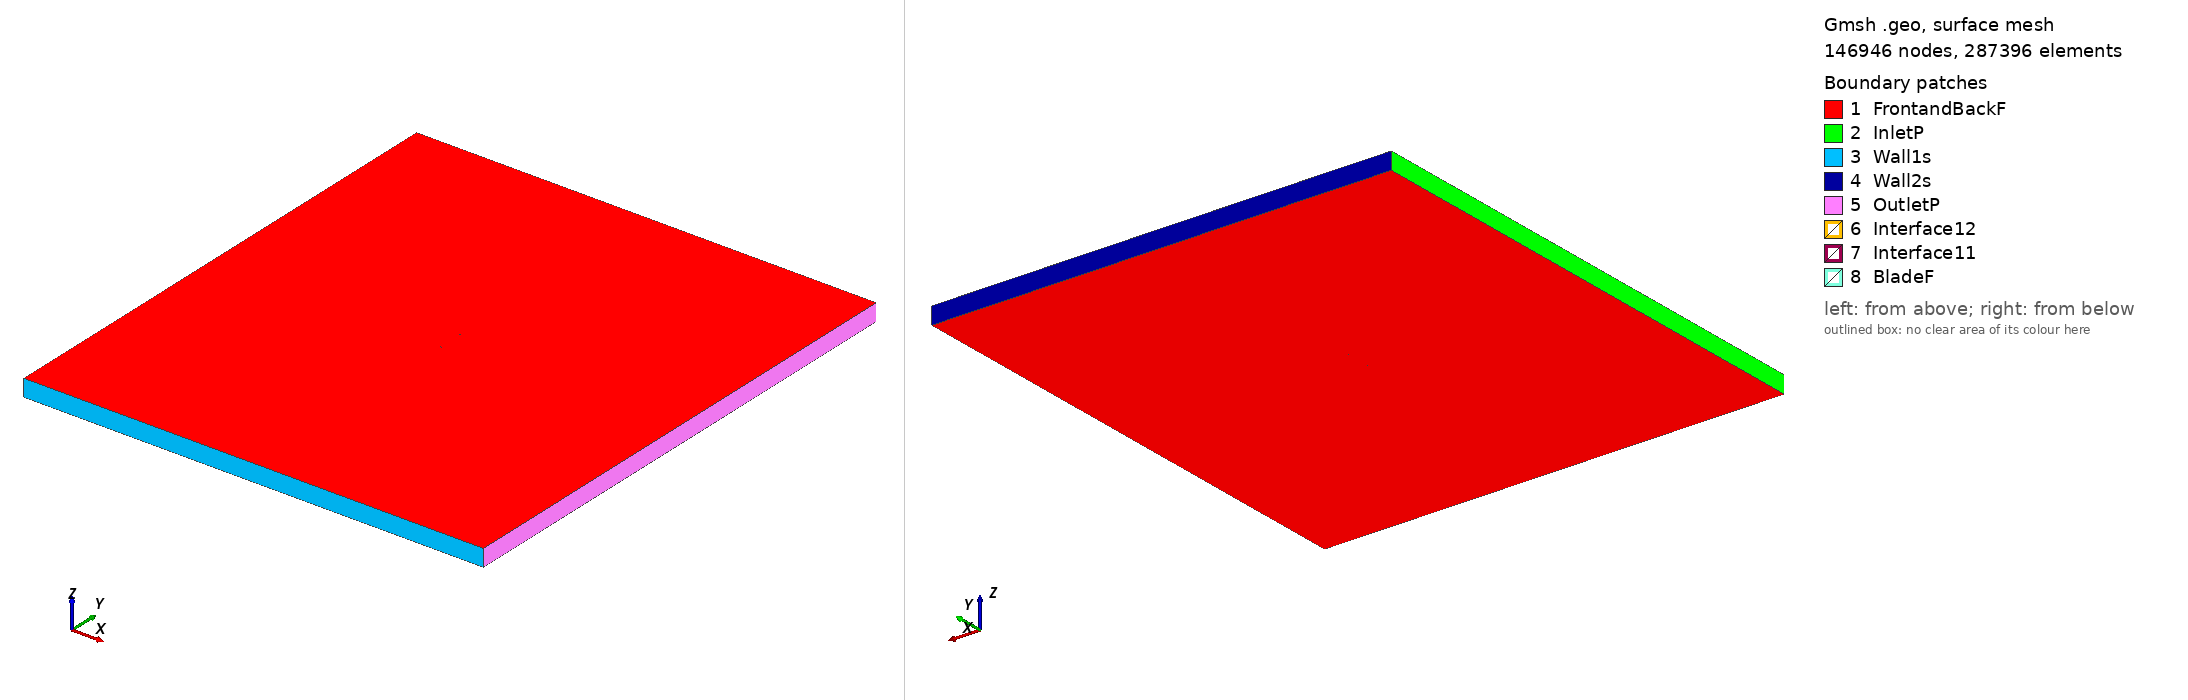

Gmsh geometry script, surface-meshed: 146946 nodes, 287396 surface elements. Boundary patches (legend numbers): 1 FrontandBackF, 2 InletP, 3 Wall1s, 4 Wall2s, 5 OutletP, 6 Interface12, 7 Interface11, 8 BladeF. Left view from above one corner, right view from below the opposite corner. Legend entries are the model's physical surfaces. The drawing asked Gmsh for element sizes between 1% and 20% of the model's largest extent; the script's own settings can give other sizes.

=== naca662415_tsr2_2.9276_aoa_8.0543.geo (drawn) ===
SetFactory("OpenCASCADE");

Point(1) = {0.074030, 0.724475, 0, 1.0};
Point(2) = {0.072991, 0.724391, 0, 1.0};
Point(3) = {0.065020, 0.723424, 0, 1.0};
Point(4) = {0.057018, 0.722415, 0, 1.0};
Point(5) = {0.049001, 0.721468, 0, 1.0};
Point(6) = {0.040975, 0.720653, 0, 1.0};
Point(7) = {0.032956, 0.720048, 0, 1.0};
Point(8) = {0.024958, 0.719735, 0, 1.0};
Point(9) = {0.016996, 0.719803, 0, 1.0};
Point(10) = {0.009086, 0.720331, 0, 1.0};
Point(11) = {0.001215, 0.721156, 0, 1.0};
Point(12) = {-0.006625, 0.722219, 0, 1.0};
Point(13) = {-0.014434, 0.723505, 0, 1.0};
Point(14) = {-0.022209, 0.725020, 0, 1.0};
Point(15) = {-0.029948, 0.726767, 0, 1.0};
Point(16) = {-0.037647, 0.728756, 0, 1.0};
Point(17) = {-0.045296, 0.731022, 0, 1.0};
Point(18) = {-0.052888, 0.733611, 0, 1.0};
Point(19) = {-0.060395, 0.736641, 0, 1.0};
Point(20) = {-0.064102, 0.738375, 0, 1.0};
Point(21) = {-0.067766, 0.740317, 0, 1.0};
Point(22) = {-0.071352, 0.742607, 0, 1.0};
Point(23) = {-0.073090, 0.743991, 0, 1.0};
Point(24) = {-0.073738, 0.744725, 0, 1.0};
Point(25) = {-0.074038, 0.745181, 0, 1.0};
Point(26) = {-0.074260, 0.747121, 0, 1.0};
Point(27) = {-0.072975, 0.748532, 0, 1.0};
Point(28) = {-0.072516, 0.748754, 0, 1.0};
Point(29) = {-0.071644, 0.749039, 0, 1.0};
Point(30) = {-0.069573, 0.749383, 0, 1.0};
Point(31) = {-0.065513, 0.749768, 0, 1.0};
Point(32) = {-0.061512, 0.749941, 0, 1.0};
Point(33) = {-0.057542, 0.750000, 0, 1.0};
Point(34) = {-0.049666, 0.749865, 0, 1.0};
Point(35) = {-0.041847, 0.749495, 0, 1.0};
Point(36) = {-0.034064, 0.748951, 0, 1.0};
Point(37) = {-0.026311, 0.748265, 0, 1.0};
Point(38) = {-0.018582, 0.747457, 0, 1.0};
Point(39) = {-0.010873, 0.746521, 0, 1.0};
Point(40) = {-0.003184, 0.745461, 0, 1.0};
Point(41) = {0.004487, 0.744279, 0, 1.0};
Point(42) = {0.012142, 0.742957, 0, 1.0};
Point(43) = {0.019773, 0.741439, 0, 1.0};
Point(44) = {0.027366, 0.739565, 0, 1.0};
Point(45) = {0.034938, 0.737415, 0, 1.0};
Point(46) = {0.042506, 0.735092, 0, 1.0};
Point(47) = {0.050086, 0.732696, 0, 1.0};
Point(48) = {0.057696, 0.730316, 0, 1.0};
Point(49) = {0.065350, 0.728079, 0, 1.0};
Point(50) = {0.073075, 0.726165, 0, 1.0};
Point(51) = {0.074237, 0.725940, 0, 1.0};
Point(52) = {-0.074030, -0.724475, 0, 1.0};
Point(53) = {-0.072991, -0.724391, 0, 1.0};
Point(54) = {-0.065020, -0.723424, 0, 1.0};
Point(55) = {-0.057018, -0.722415, 0, 1.0};
Point(56) = {-0.049001, -0.721468, 0, 1.0};
Point(57) = {-0.040975, -0.720653, 0, 1.0};
Point(58) = {-0.032956, -0.720048, 0, 1.0};
Point(59) = {-0.024958, -0.719735, 0, 1.0};
Point(60) = {-0.016996, -0.719803, 0, 1.0};
Point(61) = {-0.009086, -0.720331, 0, 1.0};
Point(62) = {-0.001215, -0.721156, 0, 1.0};
Point(63) = {0.006625, -0.722219, 0, 1.0};
Point(64) = {0.014434, -0.723505, 0, 1.0};
Point(65) = {0.022209, -0.725020, 0, 1.0};
Point(66) = {0.029948, -0.726767, 0, 1.0};
Point(67) = {0.037647, -0.728756, 0, 1.0};
Point(68) = {0.045296, -0.731022, 0, 1.0};
Point(69) = {0.052888, -0.733611, 0, 1.0};
Point(70) = {0.060395, -0.736641, 0, 1.0};
Point(71) = {0.064102, -0.738375, 0, 1.0};
Point(72) = {0.067766, -0.740317, 0, 1.0};
Point(73) = {0.071352, -0.742607, 0, 1.0};
Point(74) = {0.073090, -0.743991, 0, 1.0};
Point(75) = {0.073738, -0.744725, 0, 1.0};
Point(76) = {0.074038, -0.745181, 0, 1.0};
Point(77) = {0.074260, -0.747121, 0, 1.0};
Point(78) = {0.072975, -0.748532, 0, 1.0};
Point(79) = {0.072516, -0.748754, 0, 1.0};
Point(80) = {0.071644, -0.749039, 0, 1.0};
Point(81) = {0.069573, -0.749383, 0, 1.0};
Point(82) = {0.065513, -0.749768, 0, 1.0};
Point(83) = {0.061512, -0.749941, 0, 1.0};
Point(84) = {0.057542, -0.750000, 0, 1.0};
Point(85) = {0.049666, -0.749865, 0, 1.0};
Point(86) = {0.041847, -0.749495, 0, 1.0};
Point(87) = {0.034064, -0.748951, 0, 1.0};
Point(88) = {0.026311, -0.748265, 0, 1.0};
Point(89) = {0.018582, -0.747457, 0, 1.0};
Point(90) = {0.010873, -0.746521, 0, 1.0};
Point(91) = {0.003184, -0.745461, 0, 1.0};
Point(92) = {-0.004487, -0.744279, 0, 1.0};
Point(93) = {-0.012142, -0.742957, 0, 1.0};
Point(94) = {-0.019773, -0.741439, 0, 1.0};
Point(95) = {-0.027366, -0.739565, 0, 1.0};
Point(96) = {-0.034938, -0.737415, 0, 1.0};
Point(97) = {-0.042506, -0.735092, 0, 1.0};
Point(98) = {-0.050086, -0.732696, 0, 1.0};
Point(99) = {-0.057696, -0.730316, 0, 1.0};
Point(100) = {-0.065350, -0.728079, 0, 1.0};
Point(101) = {-0.073075, -0.726165, 0, 1.0};
Point(102) = {-0.074237, -0.725940, 0, 1.0};

// Lines: first blade (splines 1-4)
Spline(1) = {1:16};
Spline(2) = {16:36};
Spline(3) = {36:51};
Spline(4) = {51,1};

// Lines: second blade (splines 5-8)
Spline(5) = {52:67};
Spline(6) = {67:87};
Spline(7) = {87:102};
Spline(8) = {102,52};

// Outer domain (points 20001-4 and lines)
Point(103) = {-13.50000000, -15.00000000, 0, 1.0};
Point(104) = {-13.50000000, 15.00000000, 0, 1.0};
Point(105) = {13.50000000, 15.00000000, 0, 1.0};
Point(106) = {13.50000000, -15.00000000, 0, 1.0};
Line(11) = {103, 104};
Line(12) = {104, 105};
Line(13) = {105, 106};
Line(14) = {103, 106};

// Interface (between moving and stationary domain) (circles)
Circle(9) = {0, 0, 0, 0.80000000, 0, 2*Pi};
Circle(10) = {0, 0, 0, 0.80000000, 0, 2*Pi};

// Loops collect Lines/Splines/etc (blade1, blade2, domain, first circle)
Line Loop(1) = {1:4};
Line Loop(2) = {5:8};
Line Loop(3) = {11,12,13,-14};
Line Loop(4) = {9};

// BooleanDifference cuts out the circle/interface from the domain
Plane Surface(1) = {3};
Plane Surface(2) = {4};
BooleanDifference{ Surface{1}; Delete;}{ Surface{2}; Delete;}

// This one cuts out the blades from the inner circle/interface
Line Loop(6) = {10};
Plane Surface(5) = {6};
Plane Surface(6) = {1};
Plane Surface(7) = {2};
BooleanDifference{ Surface{5}; Delete;}{ Surface{6,7}; Delete;}

// extrude to 3rd dimension
Extrude {0, 0, 1} {Surface{1}; Surface{5}; Layers{1}; Recombine;}

// Physical Surfaces are the named boundaries (patches)
Physical Surface("Interface11") = {12};
Physical Surface("Interface12") = {10};

// sides of domain
Physical Surface("InletP") = {6};
Physical Surface("OutletP") = {9};

// top and bottom of domain
Physical Surface("Wall1s") = {7};
Physical Surface("Wall2s") = {8};

// Check FrontandBackF by ensuring there is nothing in the 3rd dimension
Physical Surface("FrontandBackF") = {1,11,5,21};
Physical Surface("BladeF") = {13:20};
Physical Volume("Turbine") = {2};
Physical Volume("Farfield") = {1};

// settings for airfoil boundary layer
Field[1] = BoundaryLayer;
Field[1].EdgesList = {1:8};
Field[1].hwall_n = 1e-3;
Field[1].thickness = 1.5e-2;
Field[1].ratio = 1.05;
Field[1].Quads = 1;
BoundaryLayer Field = 1;

// control points for mesh (blade and interface)
// floor((arc length / 1.5mm)/ 6) -> Transfinite Line
Transfinite Line {1,2,3,5,6,7} = 34 Using Progression 1;
Transfinite Line {4,8} = 2 Using Progression 1;
Transfinite Line {9, 15} = 800 Using Progression 1;

// For more information on gmsh syntax, visit http://gmsh.info/doc/texinfo/gmsh.html
